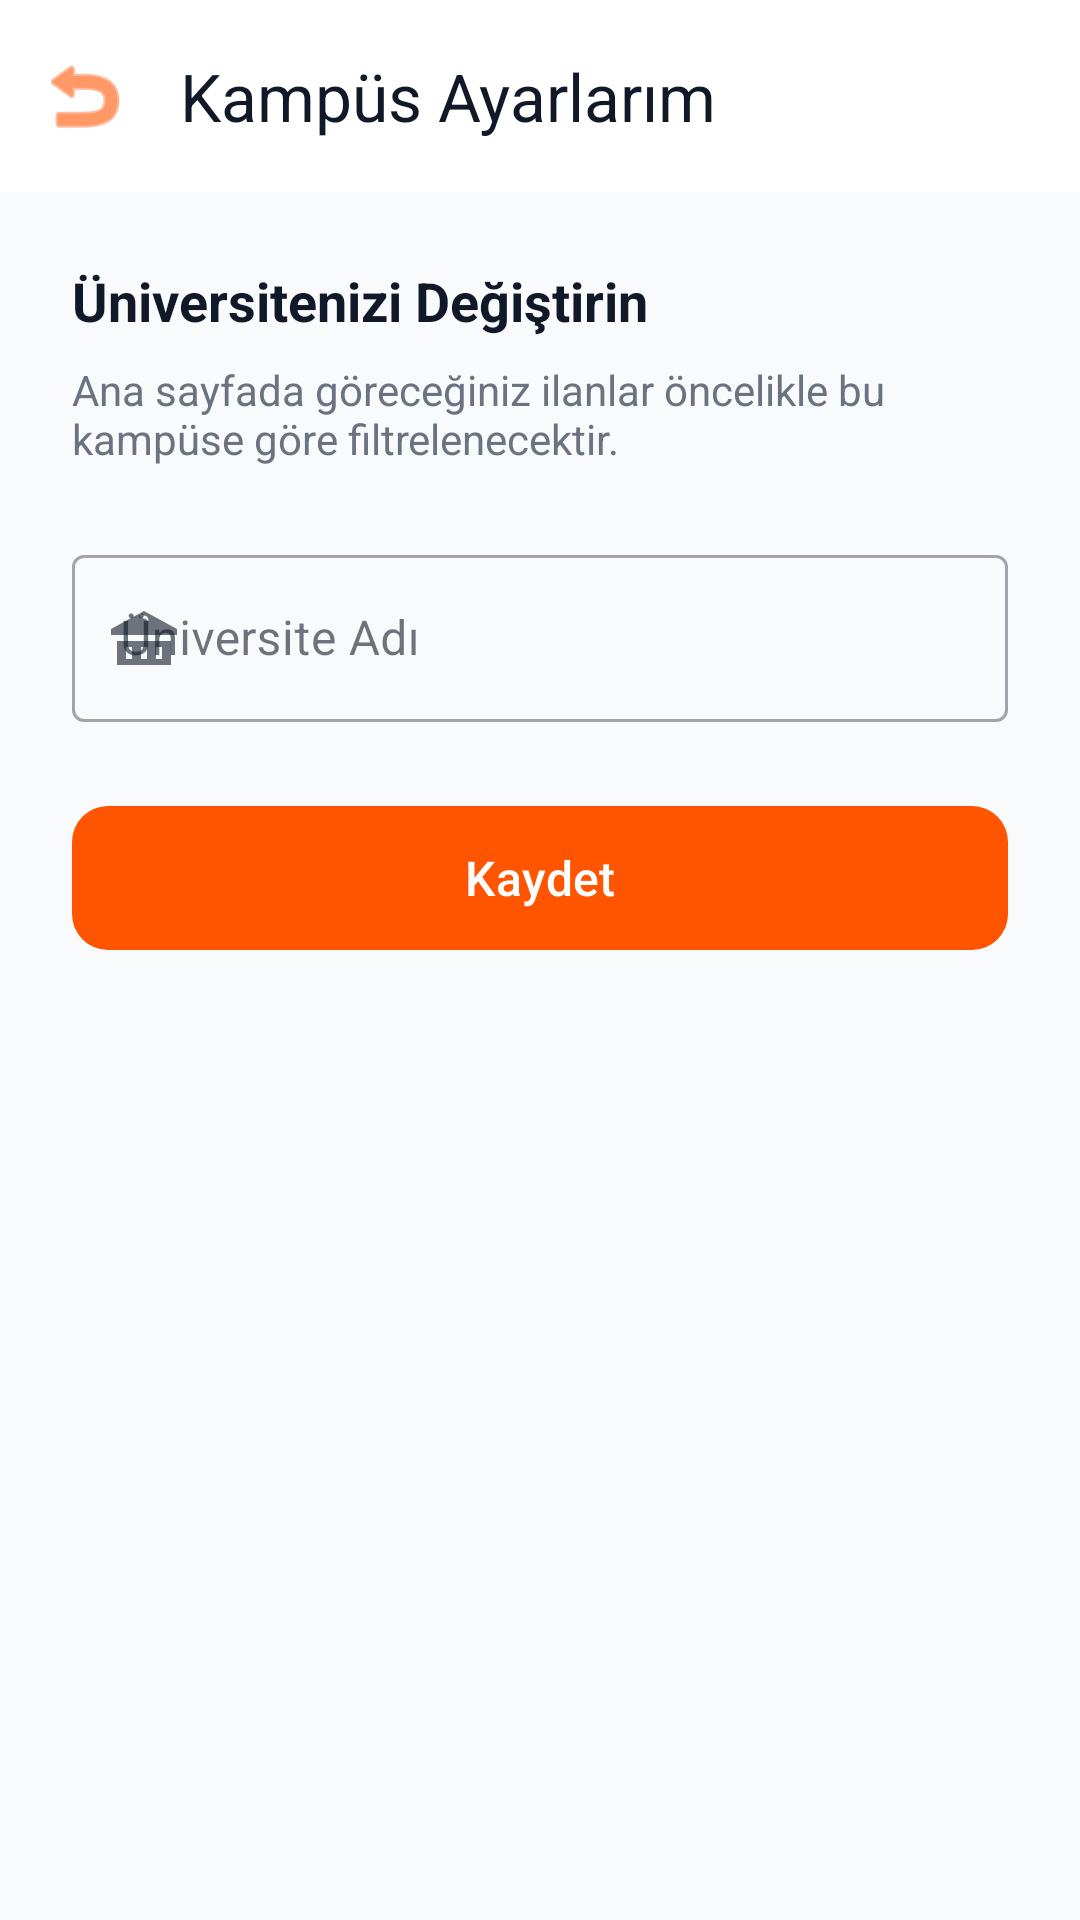

Write the Android layout XML for this screen, with the resource values it uses.
<!-- AndroidManifest.xml: application theme Theme.UniPazar -->
<!-- res/layout/activity_campus_settings.xml -->
<?xml version="1.0" encoding="utf-8"?>
<androidx.constraintlayout.widget.ConstraintLayout
    xmlns:android="http://schemas.android.com/apk/res/android"
    xmlns:app="http://schemas.android.com/apk/res-auto"
    xmlns:tools="http://schemas.android.com/tools"
    android:layout_width="match_parent"
    android:layout_height="match_parent"
    android:background="@color/bg_main"
    tools:context=".CampusSettingsActivity">

    <com.google.android.material.appbar.AppBarLayout
        android:id="@+id/appBar"
        android:layout_width="match_parent"
        android:layout_height="wrap_content"
        app:layout_constraintTop_toTopOf="parent">

        <com.google.android.material.appbar.MaterialToolbar
            android:id="@+id/toolbar"
            android:layout_width="match_parent"
            android:layout_height="?attr/actionBarSize"
            android:background="@color/bg_card"
            app:title="Kampüs Ayarlarım"
            app:titleTextColor="@color/text_primary"
            app:navigationIcon="@android:drawable/ic_menu_revert"
            app:navigationIconTint="@color/unipazar_orange" />
    </com.google.android.material.appbar.AppBarLayout>

    <LinearLayout
        android:layout_width="match_parent"
        android:layout_height="wrap_content"
        android:orientation="vertical"
        android:padding="24dp"
        app:layout_constraintTop_toBottomOf="@id/appBar">

        <TextView
            android:layout_width="wrap_content"
            android:layout_height="wrap_content"
            android:text="Üniversitenizi Değiştirin"
            android:textSize="18sp"
            android:textStyle="bold"
            android:textColor="@color/text_primary"
            android:layout_marginBottom="8dp"/>

        <TextView
            android:layout_width="wrap_content"
            android:layout_height="wrap_content"
            android:text="Ana sayfada göreceğiniz ilanlar öncelikle bu kampüse göre filtrelenecektir."
            android:textSize="14sp"
            android:textColor="@color/text_secondary"
            android:layout_marginBottom="24dp"/>

        <com.google.android.material.textfield.TextInputLayout
            android:layout_width="match_parent"
            android:layout_height="wrap_content"
            android:hint="Üniversite Adı"
            style="@style/Widget.MaterialComponents.TextInputLayout.OutlinedBox"
            app:startIconDrawable="@drawable/ic_building"
            android:layout_marginBottom="24dp">
            
            <com.google.android.material.textfield.TextInputEditText
                android:id="@+id/etCampus"
                android:inputType="textPersonName"
                android:layout_width="match_parent"
                android:layout_height="wrap_content"/>
        </com.google.android.material.textfield.TextInputLayout>

        <com.google.android.material.button.MaterialButton
            android:id="@+id/btnSaveCampus"
            android:layout_width="match_parent"
            android:layout_height="56dp"
            android:text="Kaydet"
            android:textSize="16sp"
            app:backgroundTint="@color/unipazar_orange"
            app:cornerRadius="12dp"/>

    </LinearLayout>
</androidx.constraintlayout.widget.ConstraintLayout>
<!-- resources referenced by this layout -->
<resources>
  <color name="bg_card">#FFFFFF</color>
  <color name="bg_main">#F9FAFB</color>
  <color name="text_primary">#111827</color>
  <color name="text_secondary">#6B7280</color>
  <color name="unipazar_orange">#FF5400</color>
  <!-- drawable ic_building (drawable) -->
  <vector xmlns:android="http://schemas.android.com/apk/res/android"
      android:width="24dp"
      android:height="24dp"
      android:viewportWidth="24"
      android:viewportHeight="24">
    <path
        android:fillColor="@color/unipazar_orange"
        android:pathData="M12,3L1,9v2h22V9L12,3zm0,2.5c-0.83,0 -1.5,-0.67 -1.5,-1.5S11.17,4.5 12,4.5s1.5,0.67 1.5,1.5S12.83,5.5 12,5.5zM3,21h18v-8H3v8zm3-6h2v4H6v-4zm5,0h2v4h-2v-4zm5,0h2v4h-2v-4z"/>
  </vector>
  <style name="Theme.UniPazar" parent="Base.Theme.UniPazar" />
  <style name="Base.Theme.UniPazar" parent="Theme.Material3.DayNight.NoActionBar">
          <item name="colorPrimary">@color/unipazar_orange</item>
          <item name="colorPrimaryDark">@color/unipazar_orange</item>
          <item name="colorSecondary">@color/unipazar_orange</item>
          <item name="android:colorBackground">@color/bg_main</item>
          <item name="colorSurface">@color/bg_card</item>
          <item name="colorOnPrimary">@color/bg_card</item>
          <item name="colorOnSecondary">@color/bg_card</item>
          <item name="colorOnBackground">@color/text_primary</item>
          <item name="colorOnSurface">@color/text_primary</item>
          <item name="android:statusBarColor">@color/bg_main</item>
          
          <item name="android:windowLightStatusBar">true</item>
      </style>
</resources>
